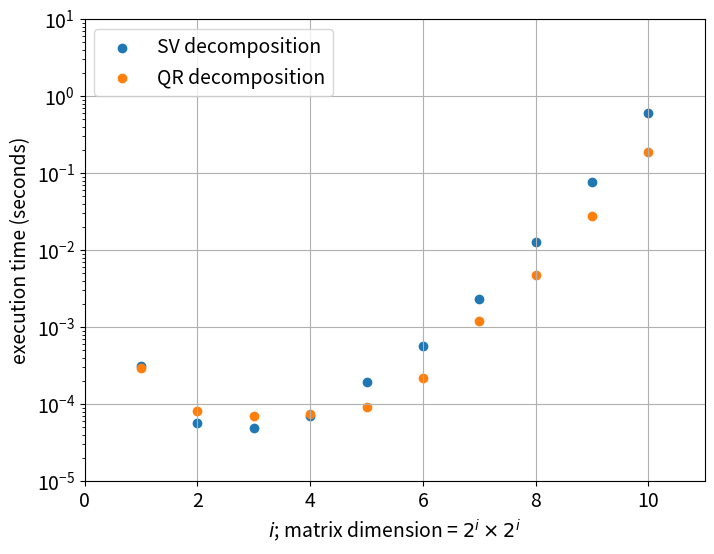
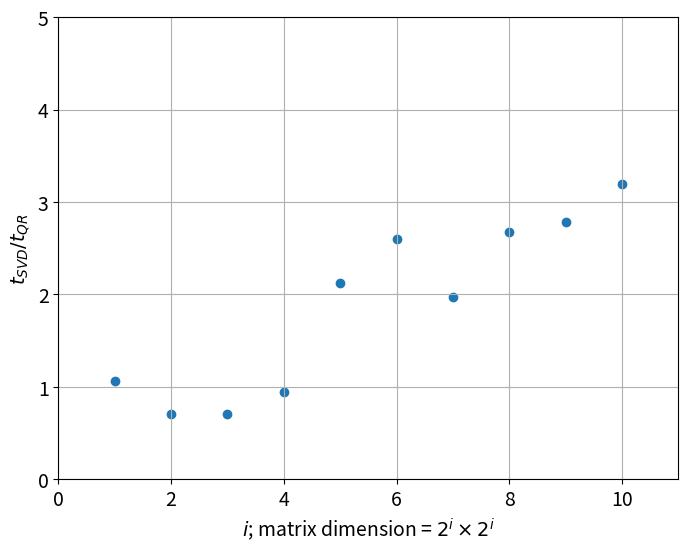

The matplotlib source for these figures, in order:
#!/usr/bin/python3

# Homework 1, Problem 1
# P4730 F26, JB

import math
import numpy as np
import matplotlib
import matplotlib.pyplot as plt
import time
from numpy import linalg as LA
from numpy import matrix as M

import scipy
from scipy.linalg import solve_triangular

matplotlib.rcParams.update({'font.size': 14})

### loop over matrix sizes ###

imax = 10

svtime = np.zeros(imax)
qrtime = np.zeros(imax)
indexx = np.zeros(imax)

print("")

for i in np.arange(1,imax+1):

    print("benchmarking i = ",i)
    
    indexx[i-1] = i
    m = 2**i
    n = 2**i

    # clean up old arrays 
    
    if 'A' in locals():
        del A
        del P1A,P2A
        del U, S,VH
        del UH,SI,V
        del Q, R, QI, RI

    # generate the matrix to be inverted
        
    A = np.random.random((m,n))

    # method 1; invert by SVD 
    
    tstart = time.time()
    U, S, VH = LA.svd(A);
    UH = np.asmatrix(U).H
    V  = np.asmatrix(VH).H
    
    SI = np.reciprocal(S)    
    #SI = 1.0/S           # equivalent to reciprocal
    
    P1A = np.dot(V,np.dot(np.diag(SI),UH))
    tstop = time.time()
    svtime[i-1] = tstop-tstart

    # method 2; invert by QR decomposition 
    
    tstart = time.time()
    Q, R = LA.qr(A);

    QI = M.transpose(Q)   # transpose faster than inversion
    #QI = LA.inv(Q)       # inversion slower than transpose

    RI = solve_triangular(R, np.identity(n)) # faster than LA.inv
    #RI = LA.inv(R)

    P2A = np.dot(RI,QI)
    tstop = time.time()
    qrtime[i-1] = tstop-tstart

### print to standard output ###

print("")
print("inversion time for 1024x1024 matrix:")
print("")
print("SV Decomposition: %8.5f seconds" % svtime[imax-1])
print("QR Decomposition: %8.5f seconds" % qrtime[imax-1])
print("")
if(svtime[imax-1] < qrtime[imax-1]):
    print("SV Decomposition is faster!")
else:
    print("QR Decomposition is faster!")
print("")
    
### plot the results ###

plt.figure(figsize=(8,6))

plt.scatter(indexx,svtime,label="SV decomposition")
plt.scatter(indexx,qrtime,label="QR decomposition")

plt.xlabel("$i$; matrix dimension = $2^i \\times 2^i$")
plt.ylabel("execution time (seconds)")
plt.yscale('log')
plt.axis([0.0,11.0,0.00001,10.0])
plt.legend(loc="upper left")
plt.grid()
plt.savefig("benchmark.png")
plt.show()

### bonus plot: ratio of SV/QR ###

if(True):

    rashio = svtime/qrtime

    plt.figure(figsize=(8,6))

    plt.scatter(indexx,rashio)

    plt.xlabel("$i$; matrix dimension = $2^i \\times 2^i$")
    plt.ylabel("$t_{SVD}/t_{QR}$")
    plt.yscale('linear')
    plt.axis([0.0,11.0,0.0,5.0])
    plt.grid()
    plt.show()


#
